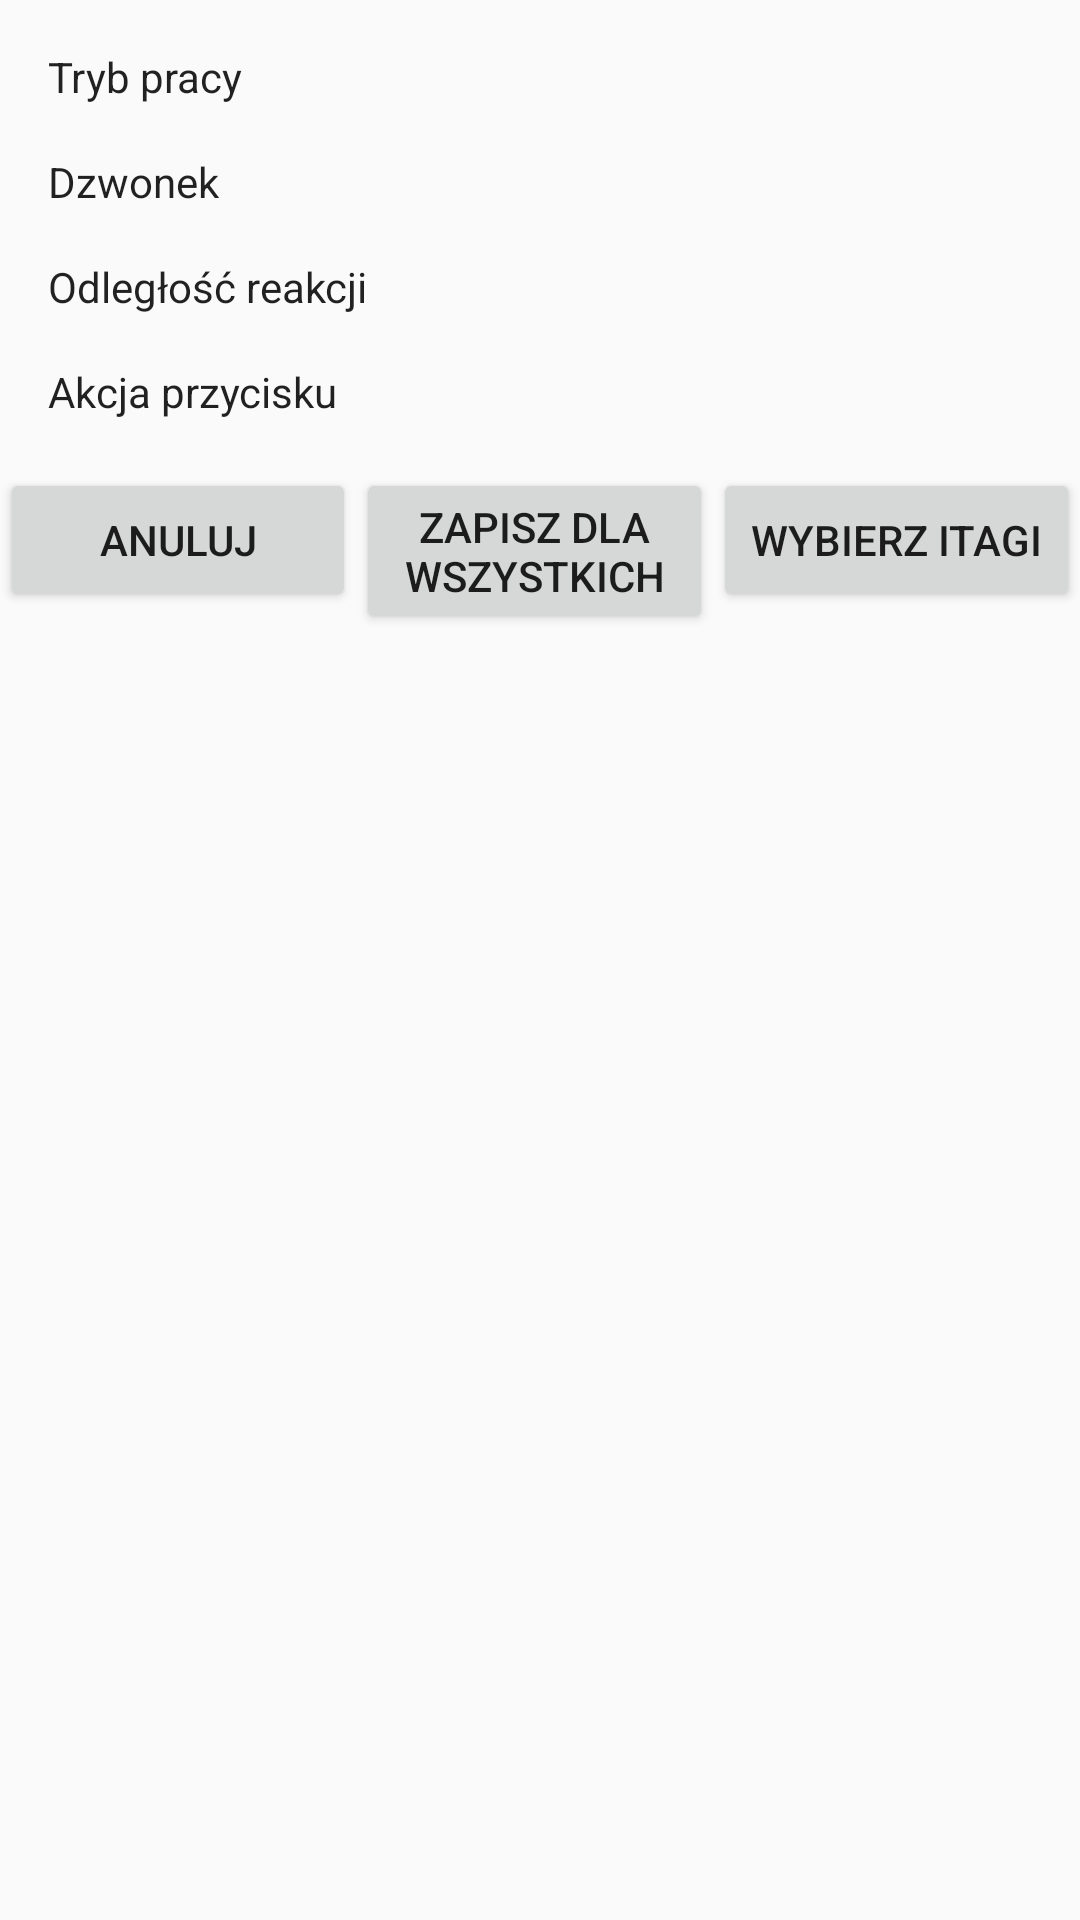

This screen was rendered from an Android layout file. Write that file and the resources it references.
<!-- AndroidManifest.xml: application theme AppTheme -->
<!-- res/layout/content_settings.xml -->
<?xml version="1.0" encoding="utf-8"?>
<android.support.constraint.ConstraintLayout xmlns:android="http://schemas.android.com/apk/res/android"
    xmlns:app="http://schemas.android.com/apk/res-auto"
    xmlns:tools="http://schemas.android.com/tools"
    android:layout_width="match_parent"
    android:layout_height="match_parent"
    tools:context="com.example.k.lokalizator3044.SettingsActivity">

    <TableLayout
        android:id="@+id/edit_table_layout"
        android:layout_width="0dp"
        android:layout_height="wrap_content"
        android:padding="8dp"
        app:layout_constraintTop_toTopOf="parent"
        app:layout_constraintStart_toStartOf="parent"
        app:layout_constraintEnd_toEndOf="parent">

        <TableRow
            android:layout_width="match_parent"
            android:layout_height="wrap_content">

            <TextView
                android:id="@+id/textView"
                android:layout_width="wrap_content"
                android:layout_height="wrap_content"
                android:layout_marginStart="8dp"
                android:layout_marginTop="8dp"
                android:layout_marginBottom="8dp"
                android:layout_marginEnd="8dp"
                android:text="@string/str_mode"
                android:textAppearance="@style/TextAppearance.AppCompat"
                android:visibility="visible"
                app:layout_constraintStart_toStartOf="parent"
                app:layout_constraintTop_toTopOf="parent" />

            <Spinner
                android:id="@+id/edit_mode_spinner"
                android:layout_width="256dp"
                android:layout_height="match_parent"
                android:layout_marginStart="8dp"
                android:layout_marginTop="8dp"
                android:layout_marginBottom="8dp"
                android:layout_marginEnd="8dp"
                android:visibility="visible"
                app:layout_constraintEnd_toEndOf="parent"
                app:layout_constraintStart_toEndOf="@+id/textView"
                app:layout_constraintTop_toTopOf="parent" />
        </TableRow>

        <TableRow
            android:layout_width="match_parent"
            android:layout_height="wrap_content">

            <TextView
                android:id="@+id/textView1"
                android:layout_width="wrap_content"
                android:layout_height="wrap_content"
                android:layout_marginStart="8dp"
                android:layout_marginTop="8dp"
                android:layout_marginBottom="8dp"
                android:layout_marginEnd="8dp"
                android:text="@string/str_ringtone"
                android:textAppearance="@style/TextAppearance.AppCompat"
                android:visibility="visible"
                app:layout_constraintStart_toStartOf="parent"
                app:layout_constraintTop_toTopOf="parent" />

            <Spinner
                android:id="@+id/edit_ringtone_spinner"
                android:layout_width="0dp"
                android:layout_height="match_parent"
                android:layout_marginStart="8dp"
                android:layout_marginTop="8dp"
                android:layout_marginBottom="8dp"
                android:layout_marginEnd="8dp"
                android:visibility="visible"
                app:layout_constraintEnd_toEndOf="parent"
                app:layout_constraintStart_toEndOf="@+id/textView"
                app:layout_constraintTop_toTopOf="parent" />
        </TableRow>

        <TableRow
            android:layout_width="match_parent"
            android:layout_height="wrap_content">

            <TextView
                android:id="@+id/textView2"
                android:layout_width="wrap_content"
                android:layout_height="wrap_content"
                android:layout_marginStart="8dp"
                android:layout_marginTop="8dp"
                android:layout_marginBottom="8dp"
                android:layout_marginEnd="8dp"
                android:text="@string/str_distance"
                android:textAppearance="@style/TextAppearance.AppCompat"
                android:visibility="visible"
                app:layout_constraintStart_toStartOf="parent"
                app:layout_constraintTop_toTopOf="parent" />

            <Spinner
                android:id="@+id/edit_distance_spinner"
                android:layout_width="0dp"
                android:layout_height="match_parent"
                android:layout_marginStart="8dp"
                android:layout_marginTop="8dp"
                android:layout_marginBottom="8dp"
                android:layout_marginEnd="8dp"
                android:visibility="visible"
                app:layout_constraintEnd_toEndOf="parent"
                app:layout_constraintStart_toEndOf="@+id/textView"
                app:layout_constraintTop_toTopOf="parent" />
        </TableRow>

        <TableRow
            android:layout_width="match_parent"
            android:layout_height="wrap_content">

            <TextView
                android:id="@+id/textView3"
                android:layout_width="wrap_content"
                android:layout_height="wrap_content"
                android:layout_marginStart="8dp"
                android:layout_marginTop="8dp"
                android:layout_marginBottom="8dp"
                android:layout_marginEnd="8dp"
                android:text="@string/str_button"
                android:textAppearance="@style/TextAppearance.AppCompat"
                android:visibility="visible"
                app:layout_constraintStart_toStartOf="parent"
                app:layout_constraintTop_toTopOf="parent" />

            <Spinner
                android:id="@+id/edit_button_spinner"
                android:layout_width="0dp"
                android:layout_height="match_parent"
                android:layout_marginStart="8dp"
                android:layout_marginTop="8dp"
                android:layout_marginBottom="8dp"
                android:layout_marginEnd="8dp"
                android:visibility="visible"
                app:layout_constraintEnd_toEndOf="parent"
                app:layout_constraintStart_toEndOf="@+id/textView"
                app:layout_constraintTop_toTopOf="parent" />
        </TableRow>

    </TableLayout>

    <Button
        android:id="@+id/edit_button_cancel"
        android:layout_width="0dp"
        android:layout_height="wrap_content"
        android:text="@string/str_cancel"
        app:layout_constraintTop_toBottomOf="@id/edit_table_layout"
        app:layout_constraintStart_toStartOf="parent"
        app:layout_constraintEnd_toStartOf="@id/guideline1"/>

    <Button
        android:id="@+id/edit_button_saveforall"
        android:layout_width="0dp"
        android:layout_height="wrap_content"
        android:text="@string/str_saveforall"
        app:layout_constraintTop_toBottomOf="@id/edit_table_layout"
        app:layout_constraintStart_toEndOf="@id/guideline1"
        app:layout_constraintEnd_toStartOf="@id/guideline2"/>

    <Button
        android:id="@+id/edit_button_savecustom"
        android:layout_width="0dp"
        android:layout_height="wrap_content"
        android:text="@string/str_savecustom"
        app:layout_constraintTop_toBottomOf="@id/edit_table_layout"
        app:layout_constraintStart_toEndOf="@id/guideline2"
        app:layout_constraintEnd_toEndOf="parent"/>

    <android.support.constraint.Guideline
        android:id="@+id/guideline1"
        android:layout_width="wrap_content"
        android:layout_height="wrap_content"
        android:orientation="vertical"
        app:layout_constraintGuide_percent="0.33" />
    <android.support.constraint.Guideline
        android:id="@+id/guideline2"
        android:layout_width="wrap_content"
        android:layout_height="wrap_content"
        android:orientation="vertical"
        app:layout_constraintGuide_percent="0.66" />

</android.support.constraint.ConstraintLayout>
<!-- resources referenced by this layout -->
<resources>
  <string name="str_button">Akcja przycisku</string>
  <string name="str_cancel">Anuluj</string>
  <string name="str_distance">Odległość reakcji</string>
  <string name="str_mode">Tryb pracy</string>
  <string name="str_ringtone">Dzwonek</string>
  <string name="str_savecustom">Wybierz iTagi</string>
  <string name="str_saveforall">Zapisz dla wszystkich</string>
  <style name="AppTheme" parent="Theme.AppCompat.Light.DarkActionBar">
          
          <item name="colorPrimary">@color/colorPrimary</item>
          <item name="colorPrimaryDark">@color/colorPrimaryDark</item>
          <item name="colorAccent">@color/colorAccent</item>
          <item name="preferenceTheme">@style/PreferenceThemeOverlay</item>
      </style>
  <color name="colorPrimary">#3F51B5</color>
  <color name="colorPrimaryDark">#303F9F</color>
  <color name="colorAccent">#18a006</color>
</resources>
